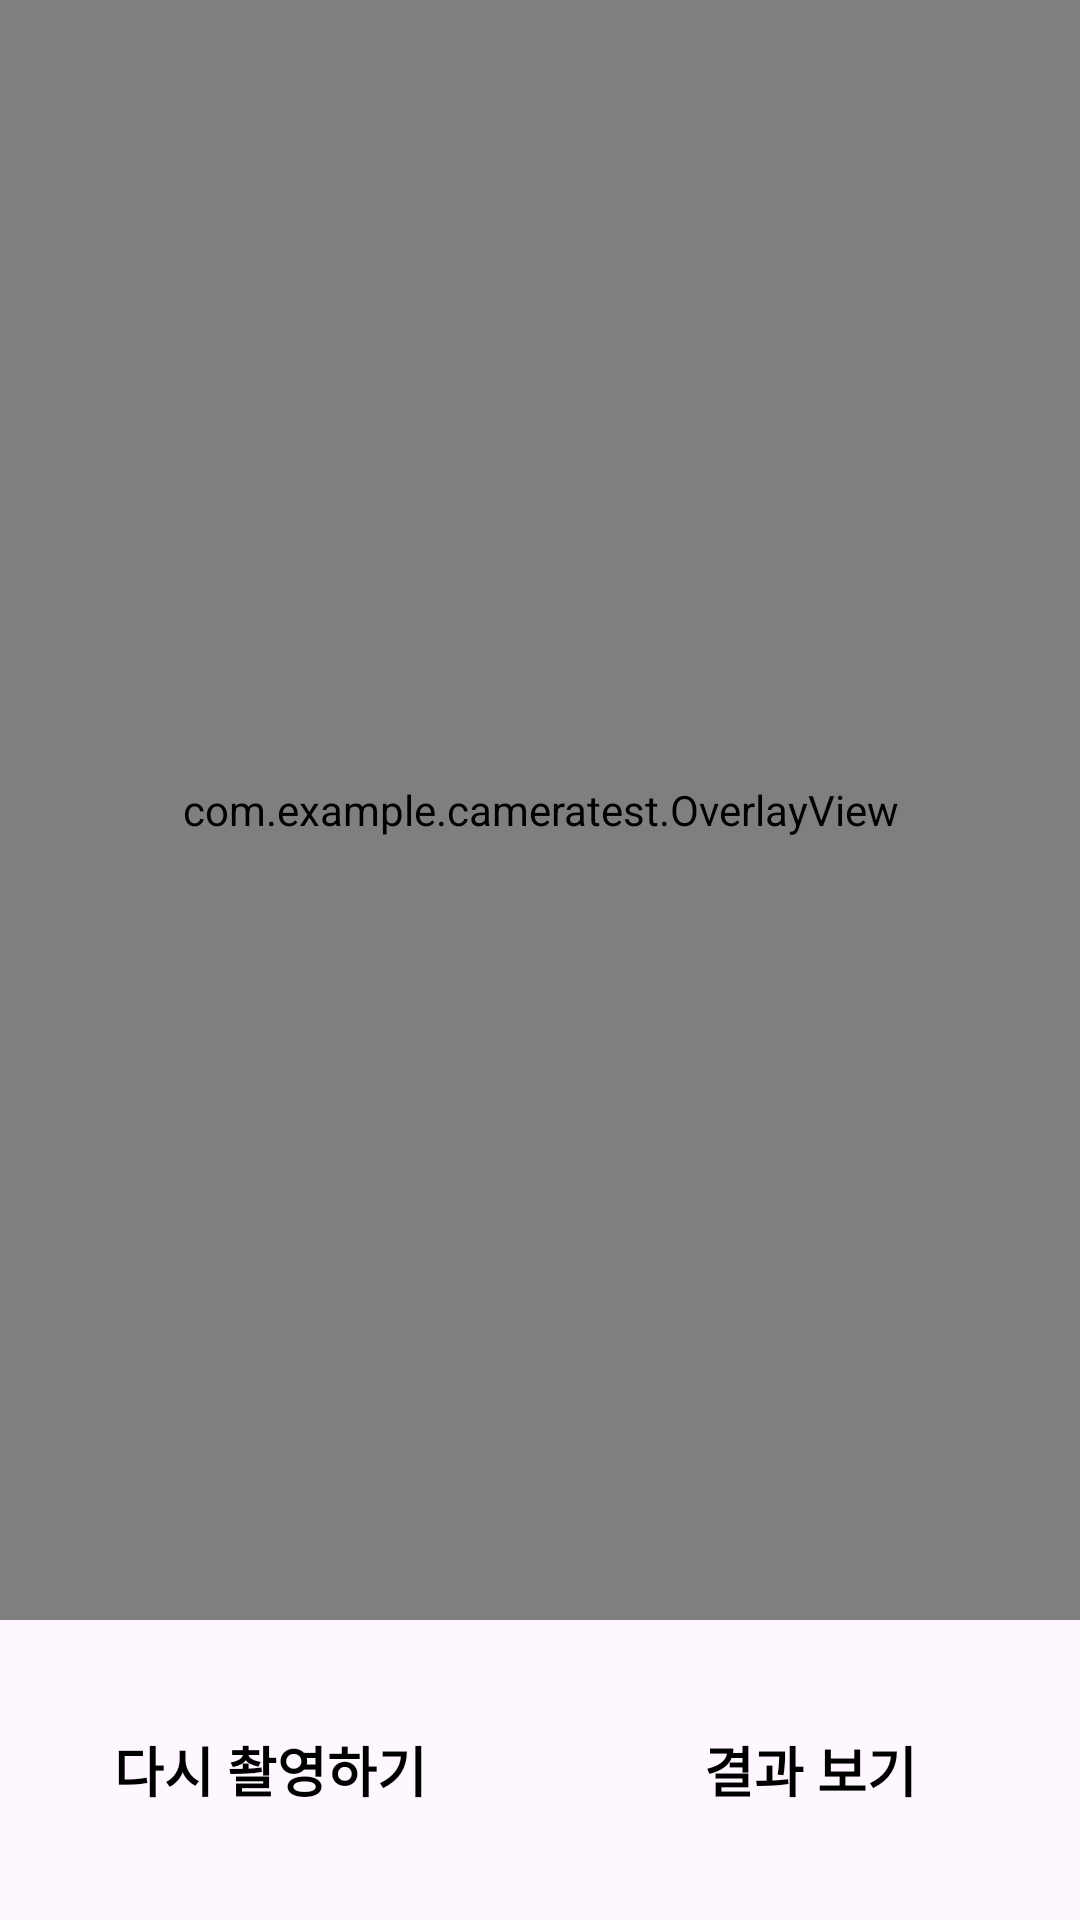

Here is an Android app screen rendered from its layout file. Give the layout XML and the strings, colors and styles it references.
<!-- AndroidManifest.xml: application theme Theme.CameraTest -->
<!-- res/layout/fragment_analyze.xml -->
<?xml version="1.0" encoding="utf-8"?>
<layout xmlns:android="http://schemas.android.com/apk/res/android"
    xmlns:app="http://schemas.android.com/apk/res-auto">

    <androidx.constraintlayout.widget.ConstraintLayout
        android:layout_width="match_parent"
        android:layout_height="match_parent">

        <androidx.constraintlayout.widget.ConstraintLayout
            android:id="@+id/imgContainer"
            android:layout_width="match_parent"
            android:layout_height="match_parent"
            android:layout_marginBottom="100dp">

            <ImageView
                android:id="@+id/imageResult"
                android:layout_width="match_parent"
                android:layout_height="match_parent"
                android:scaleType="fitStart"/>

            <com.example.cameratest.OverlayView
                android:id="@+id/overlay"
                android:layout_width="match_parent"
                android:layout_height="match_parent"/>

        </androidx.constraintlayout.widget.ConstraintLayout>

        <TextView
            android:id="@+id/btnRecapture"
            android:layout_width="0dp"
            android:layout_height="0dp"
            android:text="다시 촬영하기"
            android:textColor="@color/black"
            android:textSize="18dp"
            android:gravity="center"
            android:textStyle="bold"
            app:layout_constraintStart_toStartOf="parent"
            app:layout_constraintEnd_toStartOf="@id/btnResult"
            app:layout_constraintTop_toBottomOf="@id/imgContainer"
            app:layout_constraintBottom_toBottomOf="parent"/>

        <TextView
            android:id="@+id/btnResult"
            android:layout_width="0dp"
            android:layout_height="0dp"
            android:text="결과 보기"
            android:textColor="@color/black"
            android:textSize="18dp"
            android:gravity="center"
            android:textStyle="bold"
            app:layout_constraintTop_toBottomOf="@id/imgContainer"
            app:layout_constraintBottom_toBottomOf="parent"
            app:layout_constraintStart_toEndOf="@id/btnRecapture"
            app:layout_constraintEnd_toEndOf="parent"/>

    </androidx.constraintlayout.widget.ConstraintLayout>
</layout>
<!-- resources referenced by this layout -->
<resources>
  <color name="black">#FF000000</color>
  <style name="Theme.CameraTest" parent="Base.Theme.CameraTest" />
  <style name="Base.Theme.CameraTest" parent="Theme.Material3.DayNight.NoActionBar">
          
           <item name="colorPrimary">@color/black</item>
      </style>
</resources>
